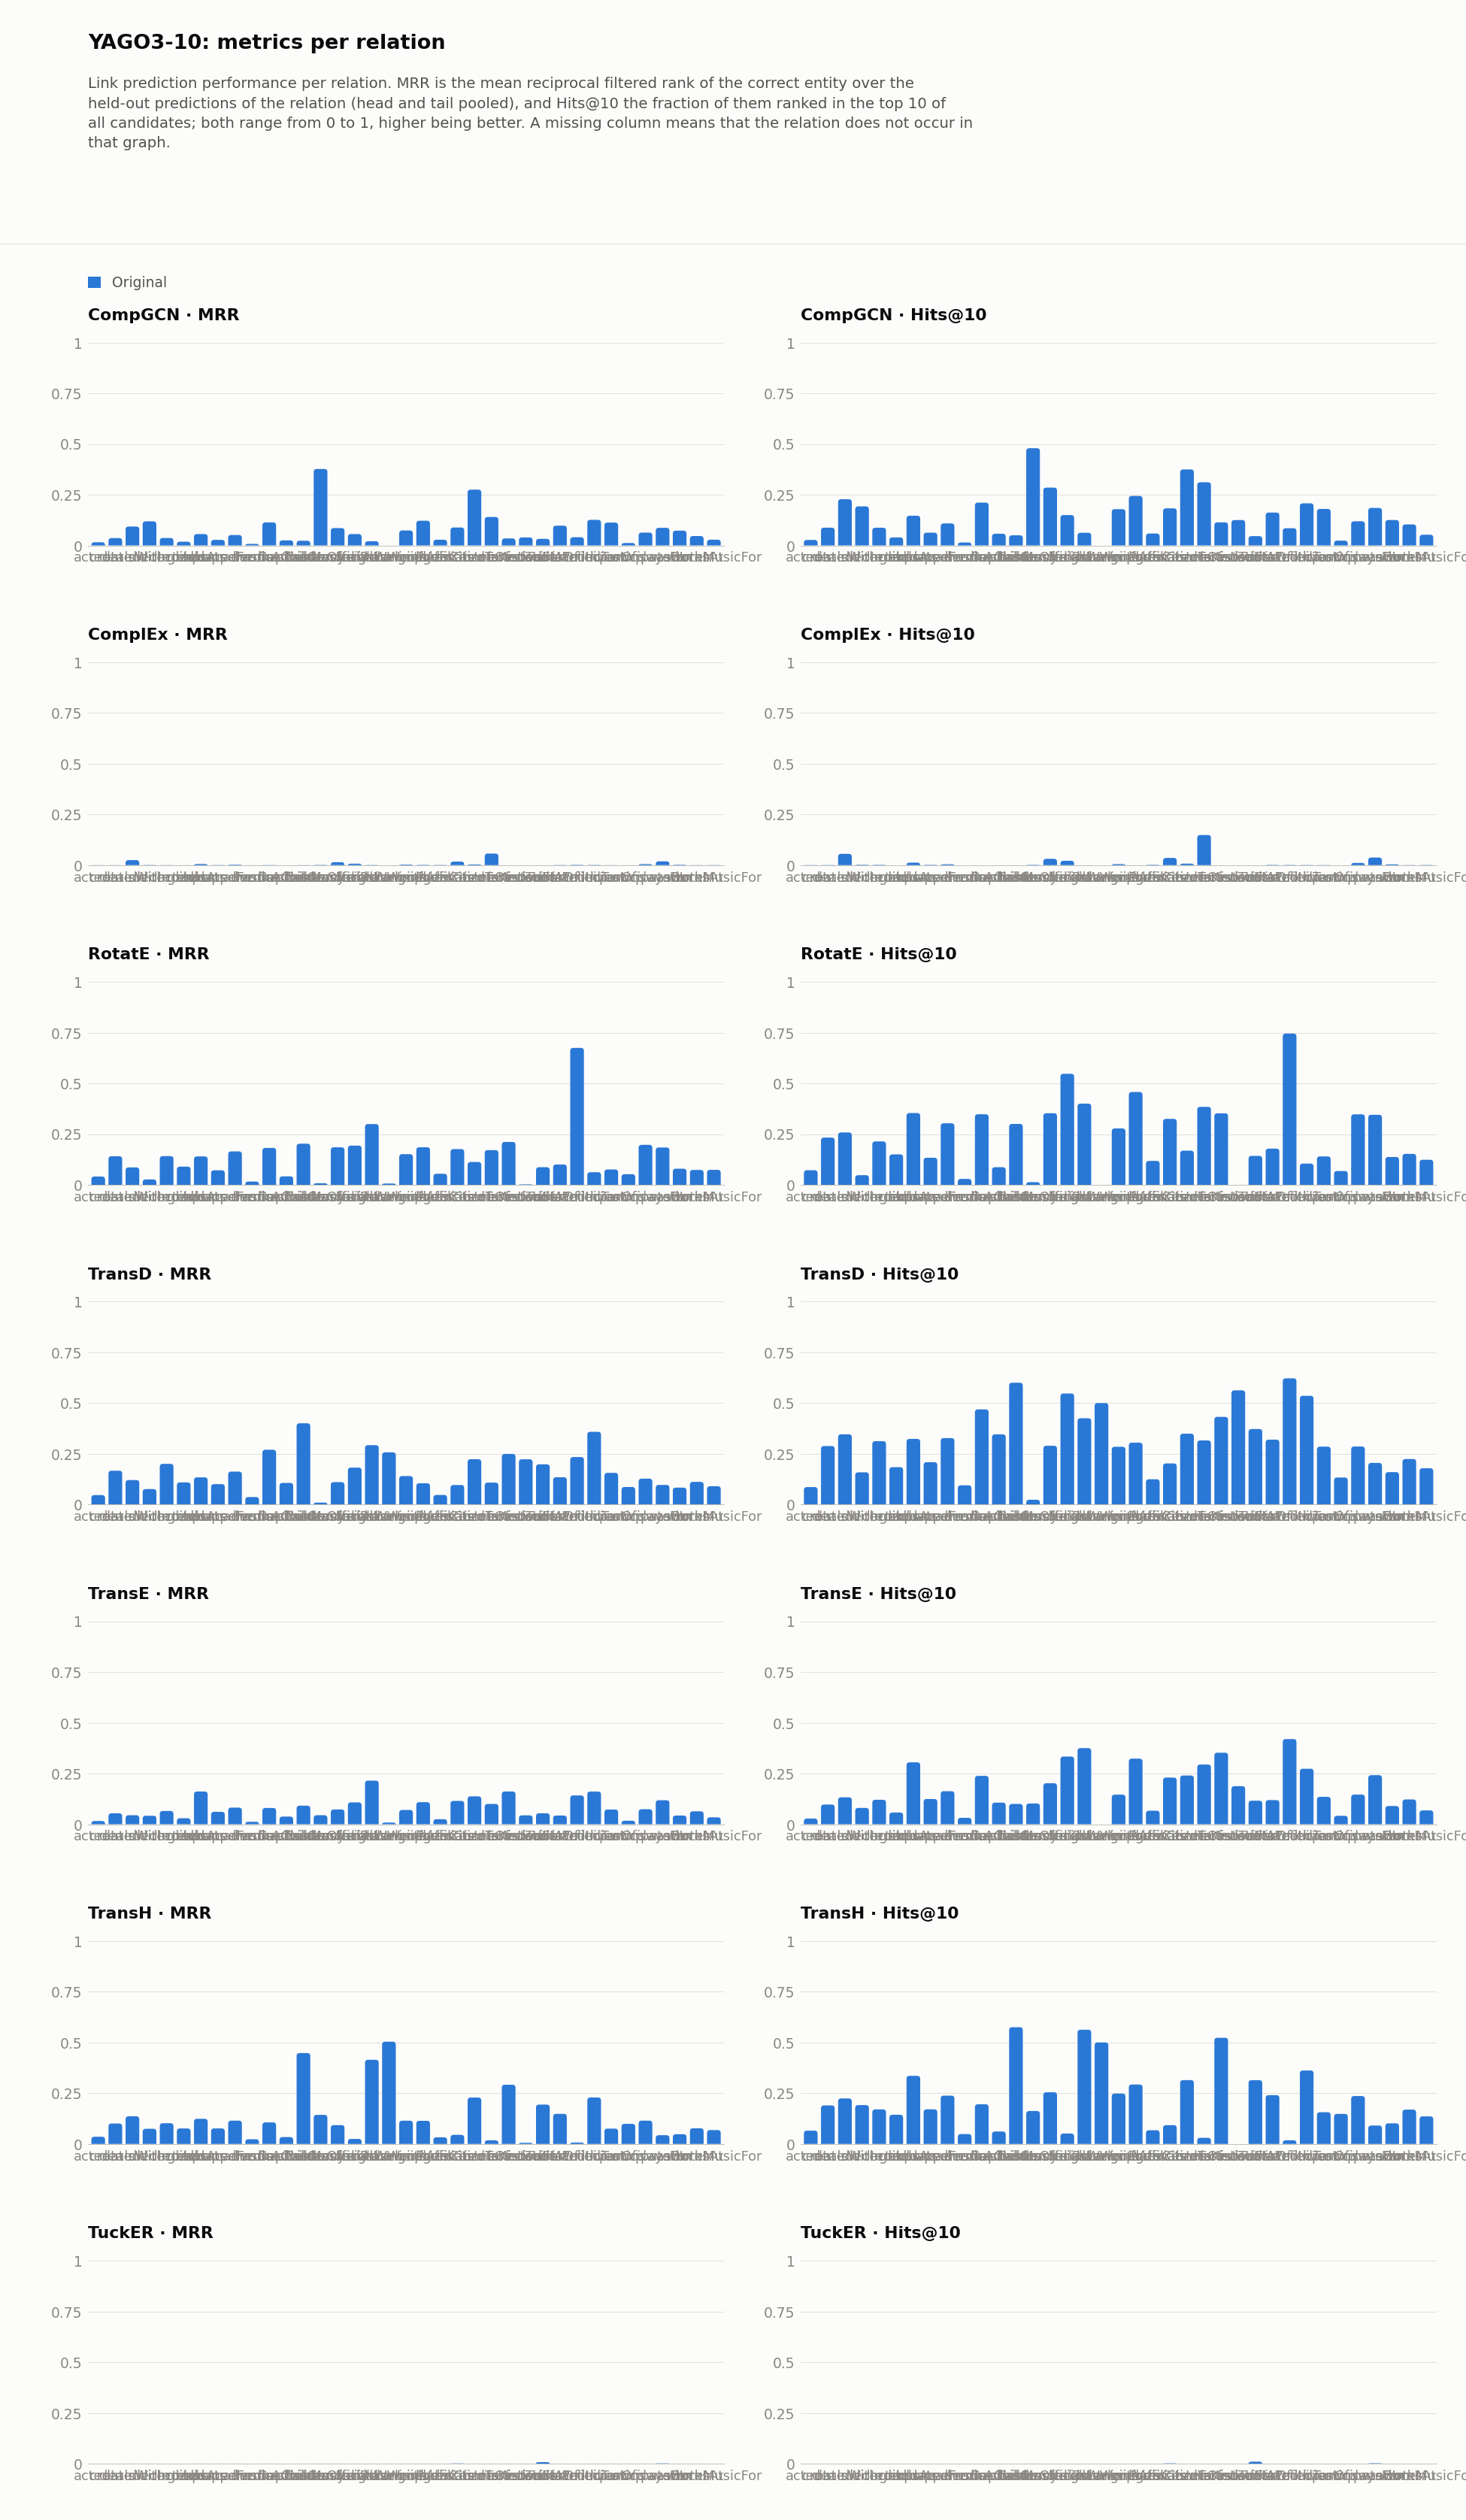

Source data for this figure (header and first rows):
dataset, model, relation, hits_at_1, hits_at_2, hits_at_3, hits_at_4, hits_at_5, hits_at_6, hits_at_7, hits_at_8, hits_at_9, hits_at_10, hits_at_11, hits_at_12, hits_at_13, hits_at_14, hits_at_15, hits_at_16, hits_at_17, hits_at_18, hits_at_19, hits_at_20, hits_at_21
YAGO3-10/original, CompGCN, actedIn, 0.006405, 0.01092, 0.01347, 0.01593, 0.01839, 0.02078, 0.02242, 0.02414, 0.02587, 0.02702, 0.02899, 0.02989, 0.03178, 0.03383, 0.03556, 0.03671, 0.03818, 0.03942, 0.04171, 0.04303, 0.04459
YAGO3-10/original, CompGCN, created, 0.009461, 0.02223, 0.03784, 0.04778, 0.05487, 0.06291, 0.06859, 0.07521, 0.08042, 0.08751, 0.09177, 0.09603, 0.1008, 0.1026, 0.106, 0.1088, 0.1121, 0.114, 0.1168, 0.1211, 0.1263
YAGO3-10/original, CompGCN, dealsWith, 0.02688, 0.06093, 0.08781, 0.1057, 0.1326, 0.1595, 0.1792, 0.19, 0.2061, 0.2276, 0.2384, 0.2509, 0.2634, 0.276, 0.2849, 0.3047, 0.3154, 0.3351, 0.3441, 0.353, 0.3584
YAGO3-10/original, CompGCN, diedIn, 0.08034, 0.1099, 0.1311, 0.148, 0.1607, 0.1744, 0.1818, 0.1839, 0.1892, 0.1924, 0.204, 0.2125, 0.2156, 0.2199, 0.223, 0.2262, 0.2294, 0.2304, 0.2326, 0.2378, 0.2389
YAGO3-10/original, CompGCN, directed, 0.01063, 0.02347, 0.03189, 0.04517, 0.05757, 0.0651, 0.07174, 0.0775, 0.08237, 0.08725, 0.09389, 0.1005, 0.1045, 0.1067, 0.1103, 0.116, 0.1196, 0.1213, 0.124, 0.1293, 0.1329
YAGO3-10/original, CompGCN, edited, 0.004739, 0.01106, 0.01422, 0.02133, 0.02528, 0.02844, 0.03081, 0.03476, 0.03633, 0.03949, 0.04107, 0.04344, 0.04502, 0.04818, 0.05213, 0.0545, 0.05529, 0.05608, 0.05687, 0.05845, 0.05924
YAGO3-10/original, CompGCN, exports, 0.0122, 0.02439, 0.03659, 0.04878, 0.06098, 0.07317, 0.09756, 0.1098, 0.128, 0.1463, 0.1463, 0.1585, 0.1585, 0.1768, 0.1951, 0.2073, 0.2195, 0.2378, 0.25, 0.25, 0.25
YAGO3-10/original, CompGCN, graduatedFrom, 0.00878, 0.01493, 0.02239, 0.03073, 0.03731, 0.04434, 0.05048, 0.05619, 0.0597, 0.06277, 0.0676, 0.07199, 0.07638, 0.08077, 0.08472, 0.08824, 0.09175, 0.09438, 0.09701, 0.09965, 0.1001
YAGO3-10/original, CompGCN, happenedIn, 0.01737, 0.03526, 0.04684, 0.05632, 0.06684, 0.07579, 0.08684, 0.09474, 0.1053, 0.1084, 0.1147, 0.1232, 0.13, 0.1379, 0.1432, 0.1489, 0.1526, 0.1584, 0.1632, 0.1668, 0.1711
YAGO3-10/original, CompGCN, hasAcademicAdvisor, 0.0, 0.002427, 0.007282, 0.007282, 0.007282, 0.007282, 0.007282, 0.009709, 0.009709, 0.01456, 0.01699, 0.01942, 0.02427, 0.0267, 0.0267, 0.0267, 0.0267, 0.02913, 0.02913, 0.03155, 0.03398
YAGO3-10/original, CompGCN, hasCapital, 0.06641, 0.09766, 0.1094, 0.1289, 0.1523, 0.168, 0.1758, 0.1836, 0.1953, 0.2109, 0.2227, 0.2344, 0.2422, 0.25, 0.2617, 0.2656, 0.2656, 0.2656, 0.2656, 0.2734, 0.2773
YAGO3-10/original, CompGCN, hasChild, 0.006799, 0.01255, 0.01987, 0.0251, 0.03086, 0.03661, 0.04079, 0.04707, 0.05439, 0.05753, 0.06015, 0.06642, 0.06799, 0.07218, 0.07688, 0.08159, 0.08473, 0.08577, 0.09048, 0.09257, 0.09519
YAGO3-10/original, CompGCN, hasCurrency, 0.0, 0.025, 0.025, 0.025, 0.025, 0.025, 0.05, 0.05, 0.05, 0.05, 0.075, 0.075, 0.075, 0.075, 0.075, 0.075, 0.075, 0.075, 0.075, 0.075, 0.1
YAGO3-10/original, CompGCN, hasGender, 0.2932, 0.4358, 0.4538, 0.4624, 0.4681, 0.4722, 0.4745, 0.4758, 0.4779, 0.479, 0.4804, 0.4815, 0.4825, 0.4831, 0.4832, 0.4841, 0.4846, 0.4862, 0.4868, 0.4875, 0.4877
YAGO3-10/original, CompGCN, hasMusicalRole, 0.01465, 0.03705, 0.07668, 0.112, 0.1442, 0.1726, 0.2137, 0.2433, 0.2674, 0.2849, 0.3041, 0.3202, 0.3357, 0.3452, 0.3538, 0.3636, 0.3728, 0.3785, 0.386, 0.3906, 0.398
YAGO3-10/original, CompGCN, hasNeighbor, 0.004274, 0.02991, 0.03846, 0.04274, 0.08547, 0.1026, 0.1068, 0.1282, 0.141, 0.1496, 0.1581, 0.1752, 0.1838, 0.1966, 0.1966, 0.2009, 0.2179, 0.2222, 0.2265, 0.2308, 0.2308
YAGO3-10/original, CompGCN, hasOfficialLanguage, 0.0, 0.0, 0.0, 0.0125, 0.0125, 0.0125, 0.0125, 0.0125, 0.0375, 0.0625, 0.075, 0.075, 0.0875, 0.0875, 0.0875, 0.1, 0.1125, 0.125, 0.125, 0.1375, 0.15
YAGO3-10/original, CompGCN, hasWebsite, 0.0, 0.0, 0.0, 0.0, 0.0, 0.0, 0.0, 0.0, 0.0, 0.0, 0.0, 0.0, 0.0, 0.0, 0.0, 0.0, 0.0, 0.0, 0.0, 0.0, 0.0
YAGO3-10/original, CompGCN, hasWonPrize, 0.02085, 0.0549, 0.07927, 0.1013, 0.1195, 0.1324, 0.1454, 0.1564, 0.1685, 0.1786, 0.1875, 0.1952, 0.2049, 0.2101, 0.2173, 0.2241, 0.2297, 0.2361, 0.2424, 0.2478, 0.2538
YAGO3-10/original, CompGCN, imports, 0.05488, 0.09756, 0.122, 0.122, 0.1341, 0.1768, 0.1951, 0.2195, 0.2378, 0.2439, 0.2683, 0.3049, 0.3171, 0.3354, 0.3476, 0.3537, 0.3598, 0.3659, 0.378, 0.378, 0.3963
YAGO3-10/original, CompGCN, influences, 0.008987, 0.01838, 0.02492, 0.03084, 0.03391, 0.0384, 0.04391, 0.04841, 0.05392, 0.05862, 0.06209, 0.06577, 0.06883, 0.07292, 0.0768, 0.08068, 0.08374, 0.0864, 0.08967, 0.09212, 0.09477
YAGO3-10/original, CompGCN, isAffiliatedTo, 0.03975, 0.06669, 0.0879, 0.106, 0.1219, 0.1365, 0.1495, 0.1612, 0.1722, 0.1827, 0.1924, 0.2014, 0.2098, 0.218, 0.2258, 0.2335, 0.2406, 0.2479, 0.2548, 0.2613, 0.2674
YAGO3-10/original, CompGCN, isCitizenOf, 0.2246, 0.2673, 0.2964, 0.315, 0.3323, 0.3465, 0.3552, 0.3645, 0.3719, 0.3744, 0.3787, 0.3861, 0.3892, 0.3948, 0.3991, 0.4022, 0.4047, 0.4084, 0.4109, 0.4121, 0.4165
YAGO3-10/original, CompGCN, isConnectedTo, 0.05262, 0.1118, 0.1534, 0.186, 0.215, 0.2388, 0.2583, 0.2777, 0.2959, 0.3111, 0.3259, 0.3391, 0.3511, 0.366, 0.3784, 0.39, 0.4007, 0.4122, 0.4222, 0.4323, 0.4422
YAGO3-10/original, CompGCN, isInterestedIn, 0.0, 0.0, 0.02273, 0.03409, 0.04545, 0.06818, 0.06818, 0.09091, 0.1136, 0.1136, 0.1136, 0.1136, 0.1364, 0.1364, 0.1477, 0.1477, 0.1591, 0.1591, 0.1591, 0.1818, 0.1818
YAGO3-10/original, CompGCN, isKnownFor, 0.0, 0.0625, 0.0625, 0.0625, 0.0625, 0.0625, 0.0625, 0.125, 0.125, 0.125, 0.125, 0.125, 0.125, 0.125, 0.125, 0.125, 0.125, 0.125, 0.125, 0.125, 0.125
YAGO3-10/original, CompGCN, isLeaderOf, 0.01691, 0.02657, 0.02899, 0.0314, 0.03623, 0.03865, 0.03865, 0.04106, 0.04348, 0.04589, 0.05556, 0.06039, 0.06763, 0.07246, 0.07971, 0.08454, 0.08696, 0.08937, 0.09179, 0.0942, 0.0942
YAGO3-10/original, CompGCN, isLocatedIn, 0.06229, 0.0878, 0.1032, 0.1159, 0.126, 0.136, 0.1434, 0.1503, 0.1564, 0.162, 0.1674, 0.1721, 0.1768, 0.1815, 0.1861, 0.19, 0.194, 0.1979, 0.2016, 0.205, 0.2093
YAGO3-10/original, CompGCN, isMarriedTo, 0.01193, 0.02327, 0.03282, 0.04296, 0.05191, 0.06026, 0.06802, 0.07399, 0.07936, 0.08473, 0.09069, 0.09964, 0.1038, 0.108, 0.111, 0.1187, 0.1241, 0.1259, 0.1307, 0.136, 0.1402
YAGO3-10/original, CompGCN, isPoliticianOf, 0.07927, 0.1209, 0.1402, 0.1565, 0.1667, 0.1789, 0.186, 0.1972, 0.2012, 0.2073, 0.2124, 0.2236, 0.2327, 0.2368, 0.2388, 0.2459, 0.249, 0.252, 0.2541, 0.2571, 0.2591
YAGO3-10/original, CompGCN, livesIn, 0.07698, 0.1041, 0.1224, 0.1327, 0.1466, 0.1518, 0.162, 0.1679, 0.1716, 0.1796, 0.187, 0.1921, 0.1943, 0.1965, 0.2009, 0.2067, 0.2104, 0.2133, 0.217, 0.2207, 0.2251
YAGO3-10/original, CompGCN, owns, 0.002959, 0.008876, 0.01479, 0.01775, 0.02367, 0.02367, 0.02367, 0.02367, 0.02367, 0.02367, 0.02367, 0.02663, 0.02663, 0.02663, 0.02959, 0.02959, 0.02959, 0.02959, 0.02959, 0.02959, 0.02959
YAGO3-10/original, CompGCN, participatedIn, 0.02621, 0.04368, 0.05948, 0.06947, 0.07696, 0.08652, 0.09484, 0.1019, 0.1094, 0.119, 0.1256, 0.1348, 0.1414, 0.1485, 0.1539, 0.1635, 0.1701, 0.1785, 0.1864, 0.1984, 0.2055
YAGO3-10/original, CompGCN, playsFor, 0.03709, 0.06401, 0.08569, 0.1045, 0.1211, 0.136, 0.1496, 0.1622, 0.1737, 0.1848, 0.1951, 0.2045, 0.2134, 0.2217, 0.2297, 0.2377, 0.245, 0.2522, 0.2588, 0.2657, 0.2719
YAGO3-10/original, CompGCN, wasBornIn, 0.04551, 0.06593, 0.07919, 0.08886, 0.09769, 0.1055, 0.1111, 0.1158, 0.121, 0.1252, 0.1294, 0.133, 0.1368, 0.1399, 0.143, 0.1454, 0.1479, 0.1505, 0.1534, 0.1565, 0.1584
YAGO3-10/original, CompGCN, worksAt, 0.01592, 0.03117, 0.0431, 0.05504, 0.06631, 0.07361, 0.0809, 0.08886, 0.09947, 0.1034, 0.1094, 0.1167, 0.124, 0.1313, 0.1379, 0.1439, 0.1466, 0.1492, 0.1512, 0.1545, 0.1605
YAGO3-10/original, CompGCN, wroteMusicFor, 0.01253, 0.0199, 0.02727, 0.035, 0.03943, 0.04348, 0.04679, 0.04827, 0.04901, 0.05269, 0.05564, 0.05785, 0.06116, 0.06411, 0.06669, 0.07001, 0.07148, 0.07369, 0.07517, 0.07738, 0.07885
YAGO3-10/original, ComplEx, actedIn, 0.0, 0.0001642, 0.0001642, 0.0002463, 0.0004106, 0.0004927, 0.0004927, 0.0005748, 0.0008212, 0.0008212, 0.0009854, 0.0009854, 0.001067, 0.001067, 0.001067, 0.00115, 0.001232, 0.001232, 0.001232, 0.001232, 0.001232
YAGO3-10/original, ComplEx, created, 0.0, 0.0, 0.0, 0.0, 0.0, 0.0, 0.000473, 0.0009461, 0.0009461, 0.0009461, 0.001419, 0.001419, 0.001419, 0.001419, 0.001892, 0.001892, 0.001892, 0.001892, 0.001892, 0.001892, 0.001892
YAGO3-10/original, ComplEx, dealsWith, 0.008961, 0.01434, 0.01792, 0.02867, 0.03405, 0.03763, 0.04301, 0.04659, 0.05197, 0.05556, 0.06093, 0.06272, 0.0681, 0.07348, 0.07706, 0.07706, 0.08065, 0.08065, 0.08423, 0.08423, 0.08961
YAGO3-10/original, ComplEx, diedIn, 0.0, 0.001057, 0.001057, 0.001057, 0.001057, 0.001057, 0.001057, 0.001057, 0.001057, 0.002114, 0.004228, 0.004228, 0.004228, 0.004228, 0.004228, 0.004228, 0.004228, 0.004228, 0.004228, 0.004228, 0.004228
YAGO3-10/original, ComplEx, directed, 0.0, 0.0, 0.0, 0.0, 0.0004429, 0.0004429, 0.0008857, 0.001771, 0.001771, 0.001771, 0.001771, 0.001771, 0.002214, 0.002214, 0.002214, 0.002214, 0.002214, 0.002657, 0.002657, 0.0031, 0.0031
YAGO3-10/original, ComplEx, edited, 0.0, 0.0, 0.0, 0.0, 0.0, 0.0, 0.0, 0.0, 0.0, 0.0, 0.0007899, 0.0007899, 0.0007899, 0.0007899, 0.0007899, 0.0007899, 0.0007899, 0.0007899, 0.0007899, 0.0007899, 0.0007899
YAGO3-10/original, ComplEx, exports, 0.0, 0.0, 0.0122, 0.0122, 0.0122, 0.0122, 0.0122, 0.0122, 0.0122, 0.0122, 0.0122, 0.0122, 0.0122, 0.01829, 0.02439, 0.02439, 0.02439, 0.02439, 0.02439, 0.02439, 0.02439
YAGO3-10/original, ComplEx, graduatedFrom, 0.000439, 0.000439, 0.000439, 0.000439, 0.000878, 0.001317, 0.001756, 0.001756, 0.001756, 0.001756, 0.001756, 0.002195, 0.002195, 0.002195, 0.002195, 0.002195, 0.002195, 0.002195, 0.002195, 0.002195, 0.002195
YAGO3-10/original, ComplEx, happenedIn, 0.0005263, 0.002105, 0.002105, 0.002632, 0.003158, 0.003684, 0.003684, 0.003684, 0.003684, 0.004211, 0.004737, 0.004737, 0.004737, 0.004737, 0.005263, 0.005263, 0.005263, 0.006316, 0.006842, 0.007368, 0.007368
YAGO3-10/original, ComplEx, hasAcademicAdvisor, 0.0, 0.0, 0.0, 0.0, 0.0, 0.0, 0.0, 0.0, 0.0, 0.0, 0.0, 0.0, 0.0, 0.0, 0.0, 0.0, 0.0, 0.0, 0.0, 0.0, 0.0
YAGO3-10/original, ComplEx, hasCapital, 0.0, 0.0, 0.0, 0.0, 0.0, 0.0, 0.0, 0.0, 0.0, 0.0, 0.0, 0.0, 0.0, 0.0, 0.0, 0.0, 0.0, 0.0, 0.0, 0.0, 0.003906
YAGO3-10/original, ComplEx, hasChild, 0.0, 0.0, 0.0, 0.0, 0.0, 0.0, 0.0, 0.0, 0.0, 0.0, 0.0, 0.0, 0.0, 0.0, 0.0, 0.0, 0.0, 0.0, 0.0, 0.0, 0.0
YAGO3-10/original, ComplEx, hasCurrency, 0.0, 0.0, 0.0, 0.0, 0.0, 0.0, 0.0, 0.0, 0.0, 0.0, 0.0, 0.0, 0.0, 0.0, 0.0, 0.0, 0.0, 0.0, 0.0, 0.0, 0.0
YAGO3-10/original, ComplEx, hasGender, 0.0008351, 0.0009544, 0.001074, 0.001074, 0.001193, 0.001312, 0.001312, 0.001312, 0.001432, 0.00167, 0.00167, 0.00179, 0.002028, 0.002028, 0.002386, 0.002386, 0.002625, 0.002625, 0.002625, 0.002625, 0.002625
YAGO3-10/original, ComplEx, hasMusicalRole, 0.004021, 0.01034, 0.0135, 0.01551, 0.01838, 0.02298, 0.02613, 0.02814, 0.03044, 0.03102, 0.03331, 0.0359, 0.03705, 0.03791, 0.03906, 0.04164, 0.04222, 0.04423, 0.04451, 0.04538, 0.04739
YAGO3-10/original, ComplEx, hasNeighbor, 0.0, 0.0, 0.0, 0.0, 0.0, 0.004274, 0.008547, 0.01282, 0.02137, 0.02137, 0.03419, 0.03419, 0.03419, 0.03846, 0.03846, 0.03846, 0.04274, 0.04701, 0.04701, 0.05128, 0.05128
YAGO3-10/original, ComplEx, hasOfficialLanguage, 0.0, 0.0, 0.0, 0.0, 0.0, 0.0, 0.0, 0.0, 0.0, 0.0, 0.0, 0.0, 0.0, 0.0, 0.0, 0.0, 0.0, 0.0, 0.0, 0.0, 0.0
YAGO3-10/original, ComplEx, hasWebsite, 0.0, 0.0, 0.0, 0.0, 0.0, 0.0, 0.0, 0.0, 0.0, 0.0, 0.0, 0.0, 0.0, 0.0, 0.0, 0.0, 0.0, 0.0, 0.0, 0.0, 0.0
YAGO3-10/original, ComplEx, hasWonPrize, 0.0008808, 0.002055, 0.002447, 0.002936, 0.003327, 0.003817, 0.00411, 0.004208, 0.0046, 0.004991, 0.005676, 0.00597, 0.006459, 0.006851, 0.007144, 0.007634, 0.007829, 0.007927, 0.008221, 0.008514, 0.009004
YAGO3-10/original, ComplEx, imports, 0.0, 0.0, 0.0, 0.0, 0.0, 0.0, 0.0, 0.0, 0.0, 0.0, 0.0, 0.0, 0.0, 0.0, 0.006098, 0.006098, 0.006098, 0.006098, 0.006098, 0.006098, 0.006098
YAGO3-10/original, ComplEx, influences, 0.0002042, 0.0004085, 0.000817, 0.000817, 0.001021, 0.001021, 0.001225, 0.001225, 0.001634, 0.001838, 0.002042, 0.002451, 0.002451, 0.002655, 0.002655, 0.002859, 0.003064, 0.003064, 0.003064, 0.003268, 0.003268
YAGO3-10/original, ComplEx, isAffiliatedTo, 0.003599, 0.007168, 0.01098, 0.01452, 0.01803, 0.02158, 0.02514, 0.02877, 0.03203, 0.03549, 0.0388, 0.04228, 0.04547, 0.04886, 0.05206, 0.05517, 0.05818, 0.06109, 0.06383, 0.06659, 0.06935
YAGO3-10/original, ComplEx, isCitizenOf, 0.001238, 0.003094, 0.003713, 0.003713, 0.004332, 0.00495, 0.005569, 0.006188, 0.006188, 0.007426, 0.007426, 0.008045, 0.008663, 0.008663, 0.008663, 0.008663, 0.008663, 0.008663, 0.008663, 0.008663, 0.008663
... 199 more rows
